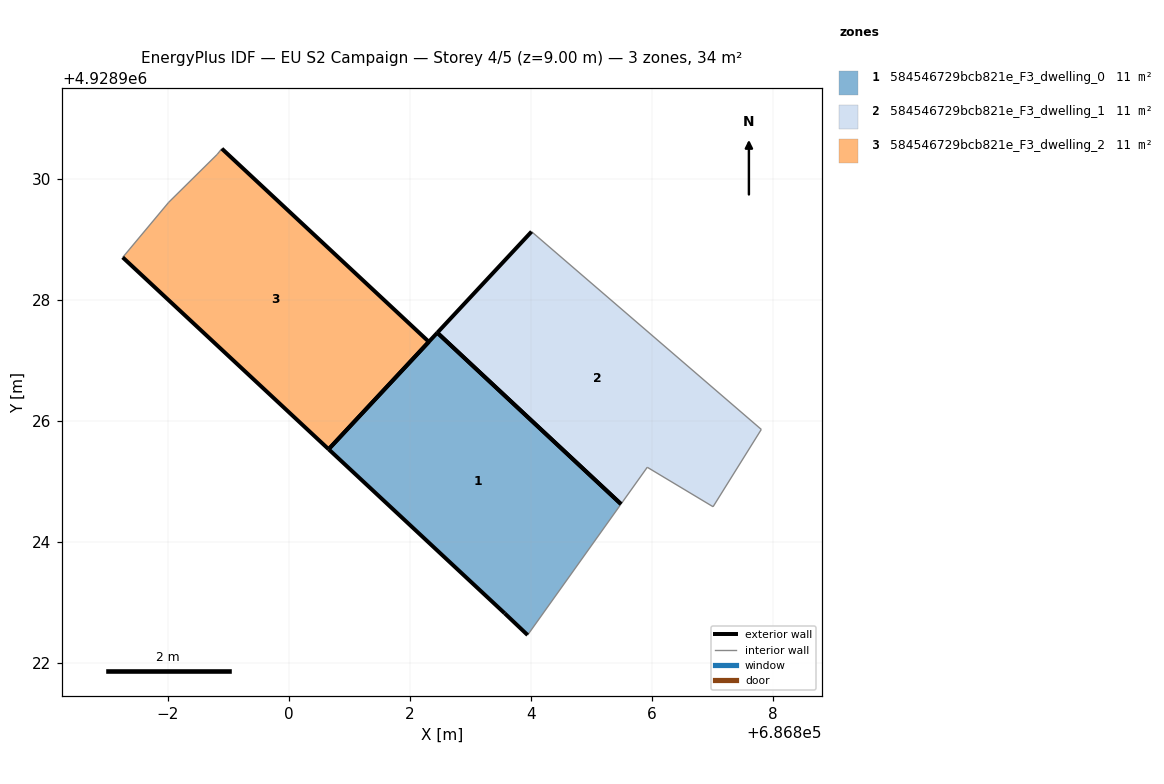
=== STOREY PLAN SPEC (per zone: floor XY polygon, exterior-wall plan segments, windows/doors) ===
zone 1: 584546729bcb821e_F3_dwelling_0  (11.4 m²)
  floor: (686803.94, 4928922.46) (686805.48, 4928924.63) (686802.45, 4928927.46) (686800.65, 4928925.54) (686803.56, 4928922.83)
  exterior wall: (686800.65, 4928925.54) – (686802.45, 4928927.46)  [2.6 m]
  exterior wall: (686803.94, 4928922.46) – (686803.56, 4928922.83)  [0.5 m]
  exterior wall: (686803.56, 4928922.83) – (686800.65, 4928925.54)  [4.0 m]
  exterior wall: (686802.45, 4928927.46) – (686805.48, 4928924.63)  [4.2 m]
  interior walls: 1
zone 2: 584546729bcb821e_F3_dwelling_1  (11.4 m²)
  floor: (686807.00, 4928924.58) (686807.80, 4928925.86) (686804.01, 4928929.13) (686802.45, 4928927.46) (686805.48, 4928924.63) (686805.92, 4928925.24)
  exterior wall: (686802.45, 4928927.46) – (686804.01, 4928929.13)  [2.3 m]
  exterior wall: (686805.48, 4928924.63) – (686802.45, 4928927.46)  [4.2 m]
  interior walls: 4
zone 3: 584546729bcb821e_F3_dwelling_2  (11.4 m²)
  floor: (686800.65, 4928925.54) (686802.31, 4928927.31) (686798.89, 4928930.50) (686798.81, 4928930.41) (686798.01, 4928929.62) (686797.25, 4928928.71)
  exterior wall: (686800.65, 4928925.54) – (686797.25, 4928928.71)  [4.7 m]
  exterior wall: (686798.89, 4928930.50) – (686802.31, 4928927.31)  [4.7 m]
  exterior wall: (686802.31, 4928927.31) – (686800.65, 4928925.54)  [2.4 m]
  interior walls: 3

=== DERIVED (storey summary) ===
Building: EU S2 Campaign
Storey: 4 of 5  (floor level z = 9.00 m)
Storey gross floor area: 34.1 m²
Zones on this storey: 3
  - 584546729bcb821e_F3_dwelling_0: floor 11.4 m²; exterior wall 11.3 m (33.8 m²); WWR 0.0%
  - 584546729bcb821e_F3_dwelling_1: floor 11.4 m²; exterior wall 6.4 m (19.3 m²); WWR 0.0%
  - 584546729bcb821e_F3_dwelling_2: floor 11.4 m²; exterior wall 11.8 m (35.3 m²); WWR 0.0%
Zone adjacency: (none detected)